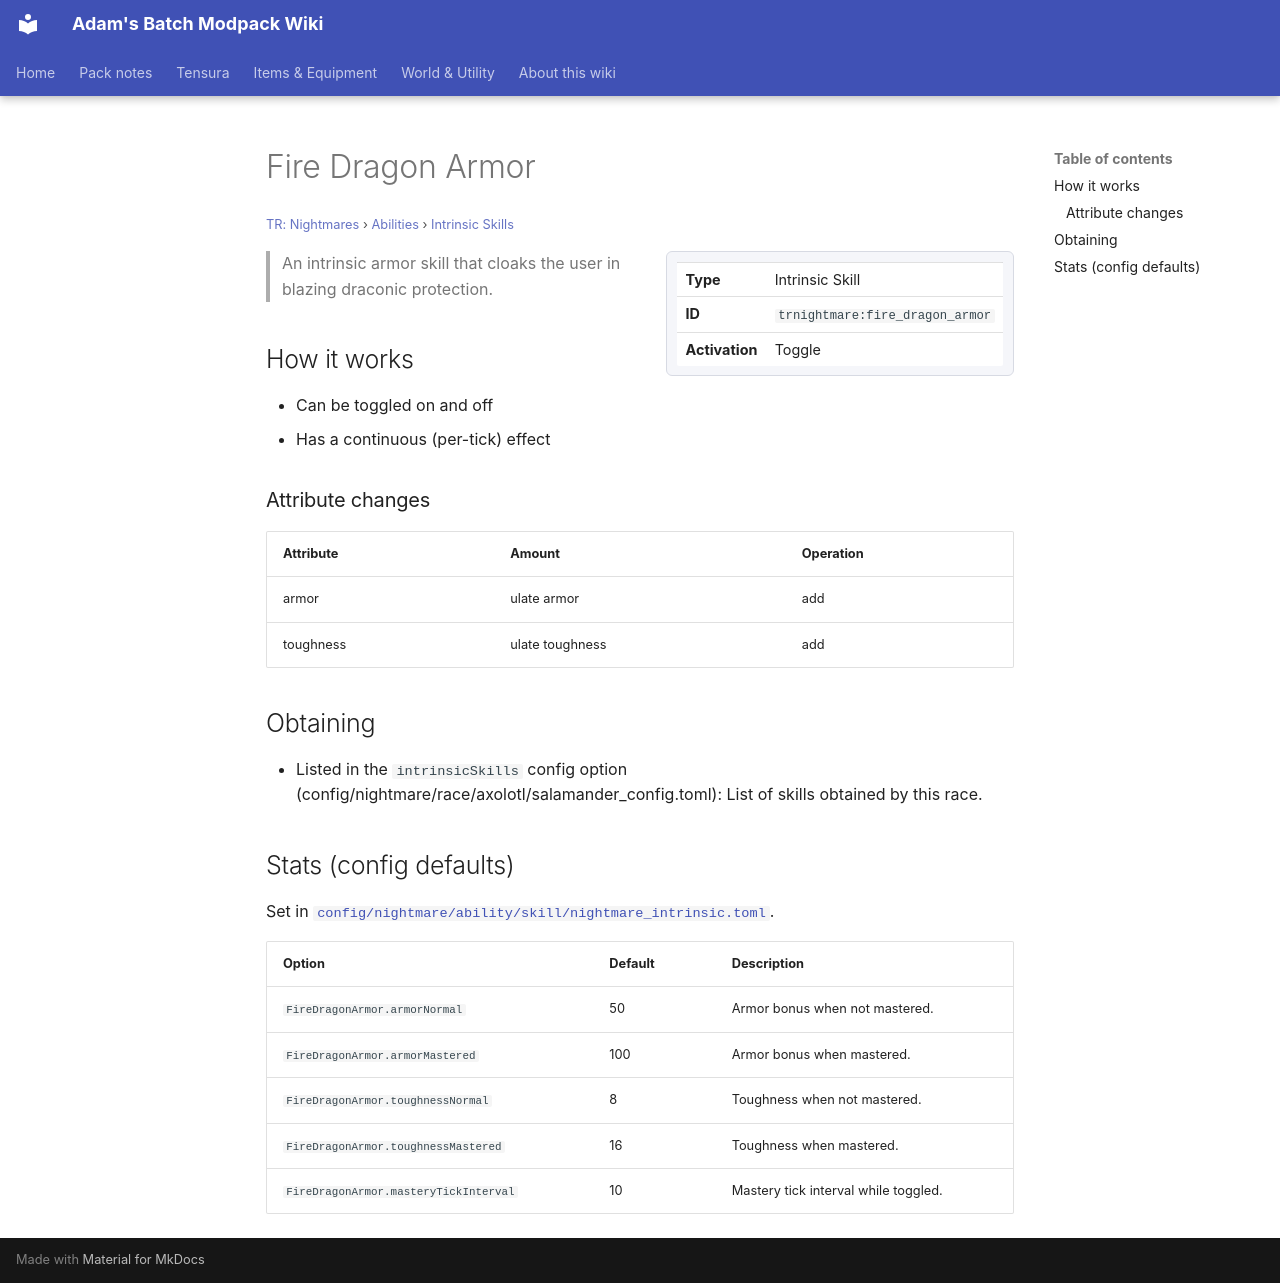

repository: Proteus-Nell/Adams-Batch-MC-Modpack-Wiki · page: tr-nightmares/abilities/intrinsic-skills/fire-dragon-armor/index.html · generator: mkdocs

# Fire Dragon Armor

<small>[TR: Nightmares](../../index.md) &rsaquo; [Abilities](../index.md) &rsaquo; [Intrinsic Skills](index.md)</small>

<div class="infobox" markdown>

| | |
|---|---|
| **Type** | Intrinsic Skill |
| **ID** | `trnightmare:fire_dragon_armor` |
| **Activation** | Toggle |

</div>

> An intrinsic armor skill that cloaks the user in blazing draconic protection.

## How it works

- Can be toggled on and off
- Has a continuous (per-tick) effect

### Attribute changes

| Attribute | Amount | Operation |
|---|---|---|
| armor | ulate armor | add |
| toughness | ulate toughness | add |

## Obtaining

- Listed in the `intrinsicSkills` config option (config/nightmare/race/axolotl/salamander_config.toml): List of skills obtained by this race.

## Stats (config defaults)

Set in [`config/nightmare/ability/skill/nightmare_intrinsic.toml`](../../configs/config-nightmare-ability-skill-nightmare-intrinsic.md).

| Option | Default | Description |
|---|---|---|
| `FireDragonArmor.armorNormal` | 50 | Armor bonus when not mastered. |
| `FireDragonArmor.armorMastered` | 100 | Armor bonus when mastered. |
| `FireDragonArmor.toughnessNormal` | 8 | Toughness when not mastered. |
| `FireDragonArmor.toughnessMastered` | 16 | Toughness when mastered. |
| `FireDragonArmor.masteryTickInterval` | 10 | Mastery tick interval while toggled. |
